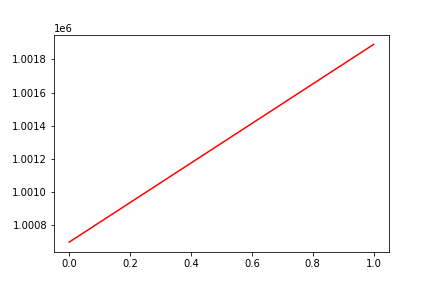

The table this chart was drawn from, first rows:
, date, assets
0, 0, 1000700
1, 20160601, 1001890
